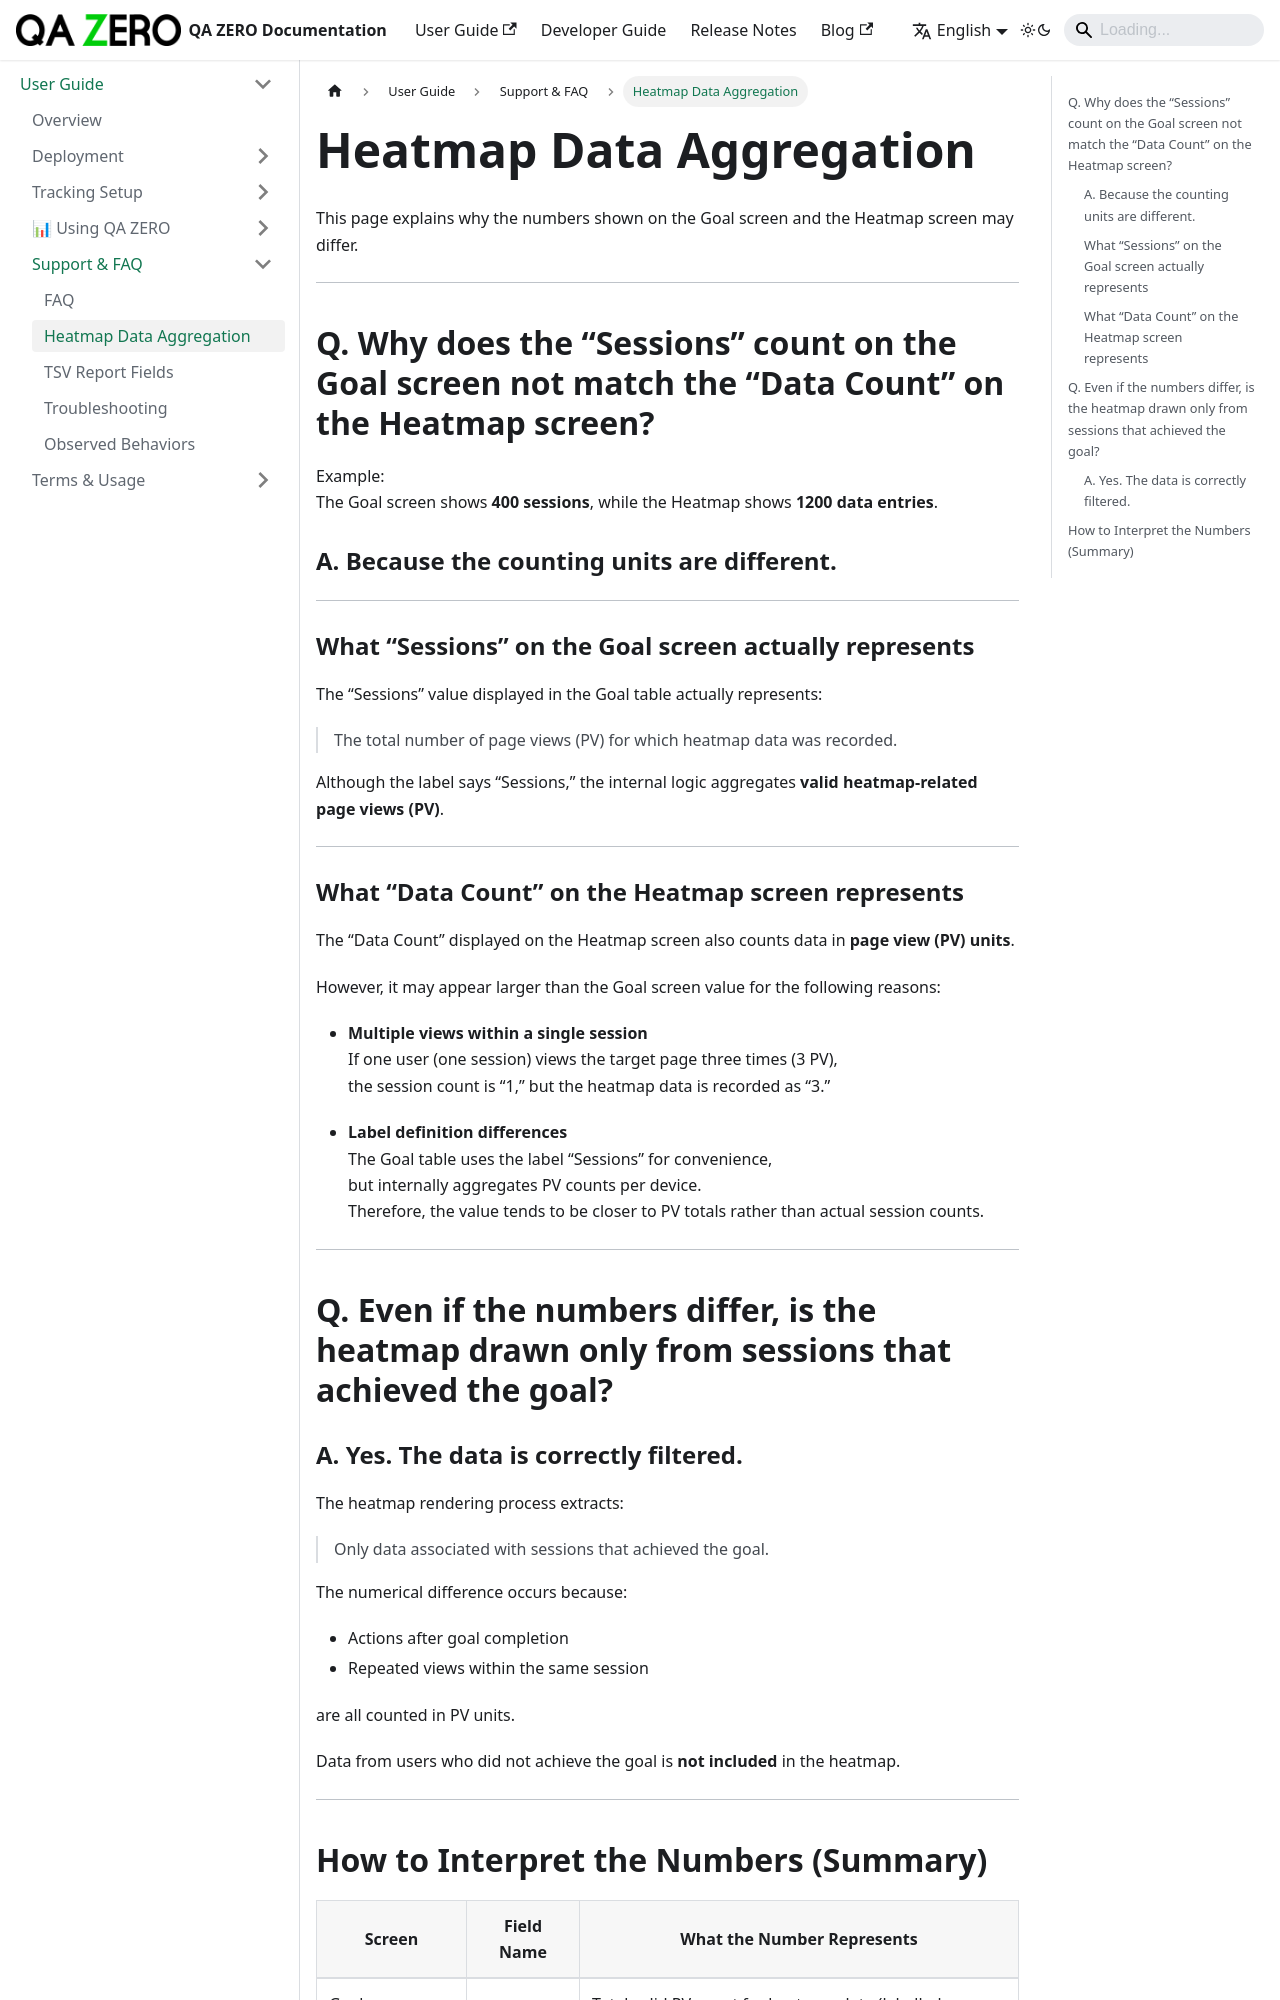

repository: quarka-org/docs.qazero.com · page: docs/user-manual/support/faq-heatmap-data/index.html · generator: docusaurus

---
id: faq-heatmap-data
title: Heatmap Data Aggregation
sidebar_position: 2
---

# Heatmap Data Aggregation

This page explains why the numbers shown on the Goal screen and the Heatmap screen may differ.

---

## Q. Why does the “Sessions” count on the Goal screen not match the “Data Count” on the Heatmap screen?

Example:  
The Goal screen shows **400 sessions**, while the Heatmap shows **1200 data entries**.

### A. Because the counting units are different.

---

### What “Sessions” on the Goal screen actually represents

The “Sessions” value displayed in the Goal table actually represents:

> The total number of page views (PV) for which heatmap data was recorded.

Although the label says “Sessions,” the internal logic aggregates **valid heatmap-related page views (PV)**.

---

### What “Data Count” on the Heatmap screen represents

The “Data Count” displayed on the Heatmap screen also counts data in **page view (PV) units**.

However, it may appear larger than the Goal screen value for the following reasons:

- **Multiple views within a single session**  
  If one user (one session) views the target page three times (3 PV),  
  the session count is “1,” but the heatmap data is recorded as “3.”

- **Label definition differences**  
  The Goal table uses the label “Sessions” for convenience,  
  but internally aggregates PV counts per device.  
  Therefore, the value tends to be closer to PV totals rather than actual session counts.

---

## Q. Even if the numbers differ, is the heatmap drawn only from sessions that achieved the goal?
